Dataset: dataset (GitHub, maisiehapney/PlantCareApp). Classes: boston fern, cactus, chinese money plant, dragon tree, jade plant, orchid, peace lily, peacock plant, rubber plant, snake plant.

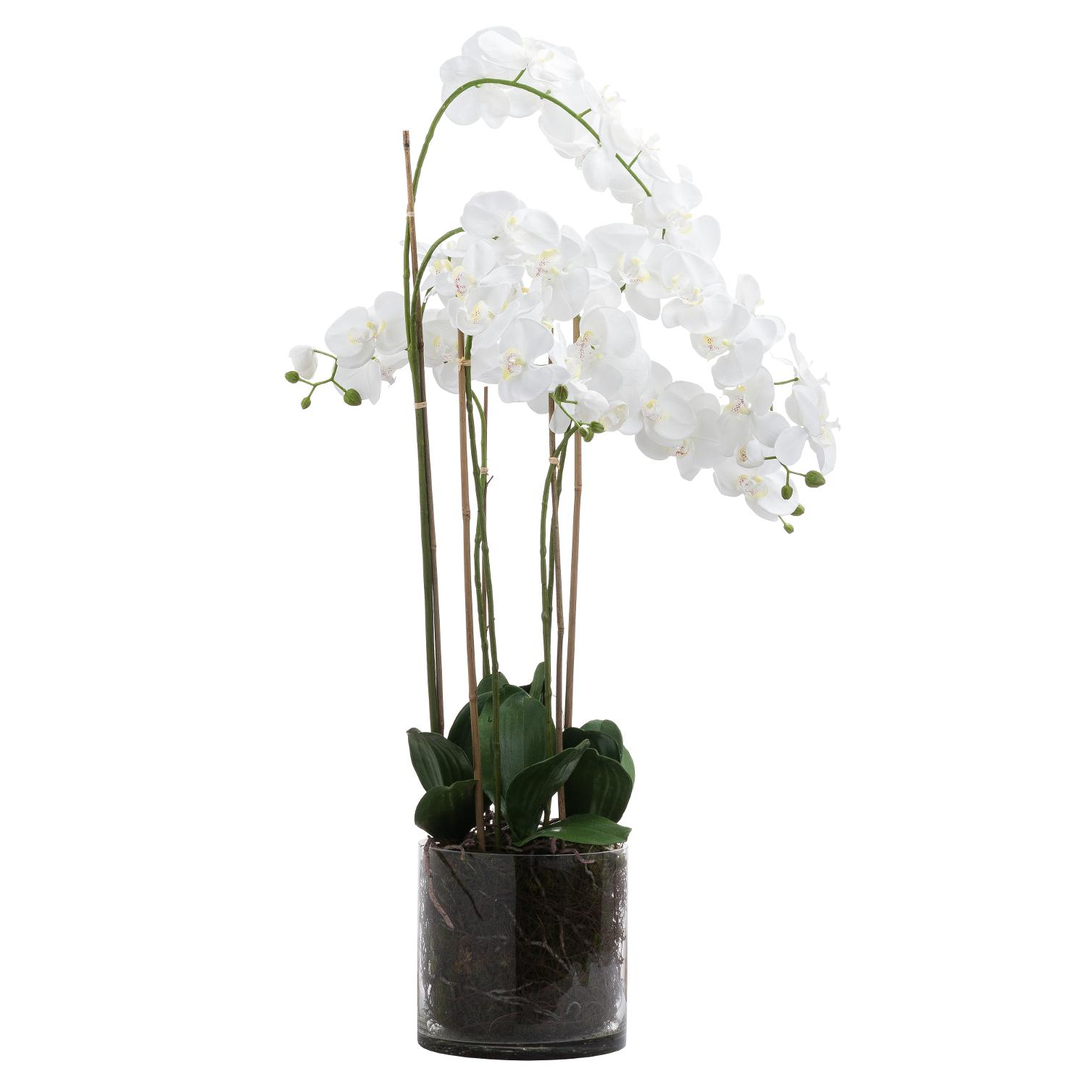
Label: orchid

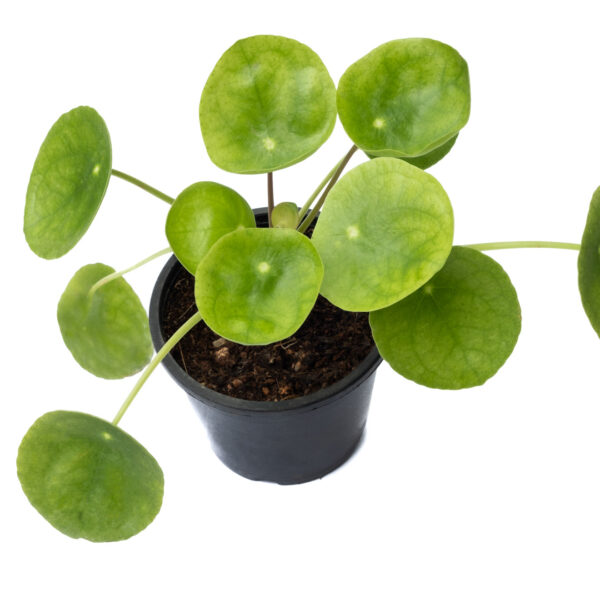
Label: chinese money plant

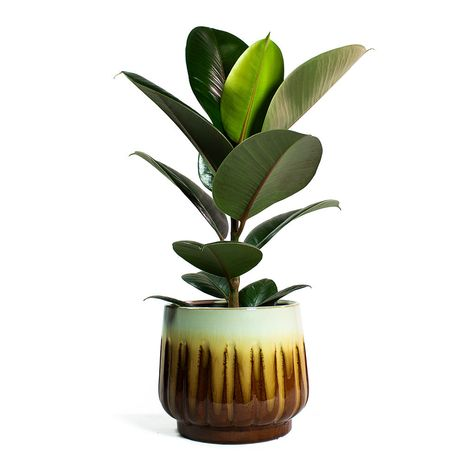
Label: rubber plant

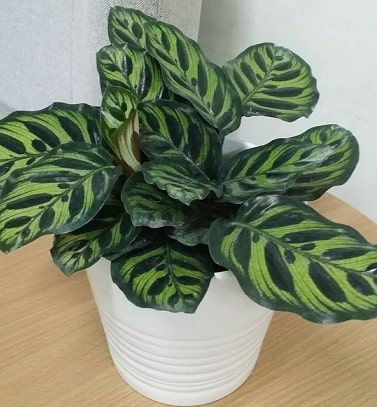
Label: peacock plant

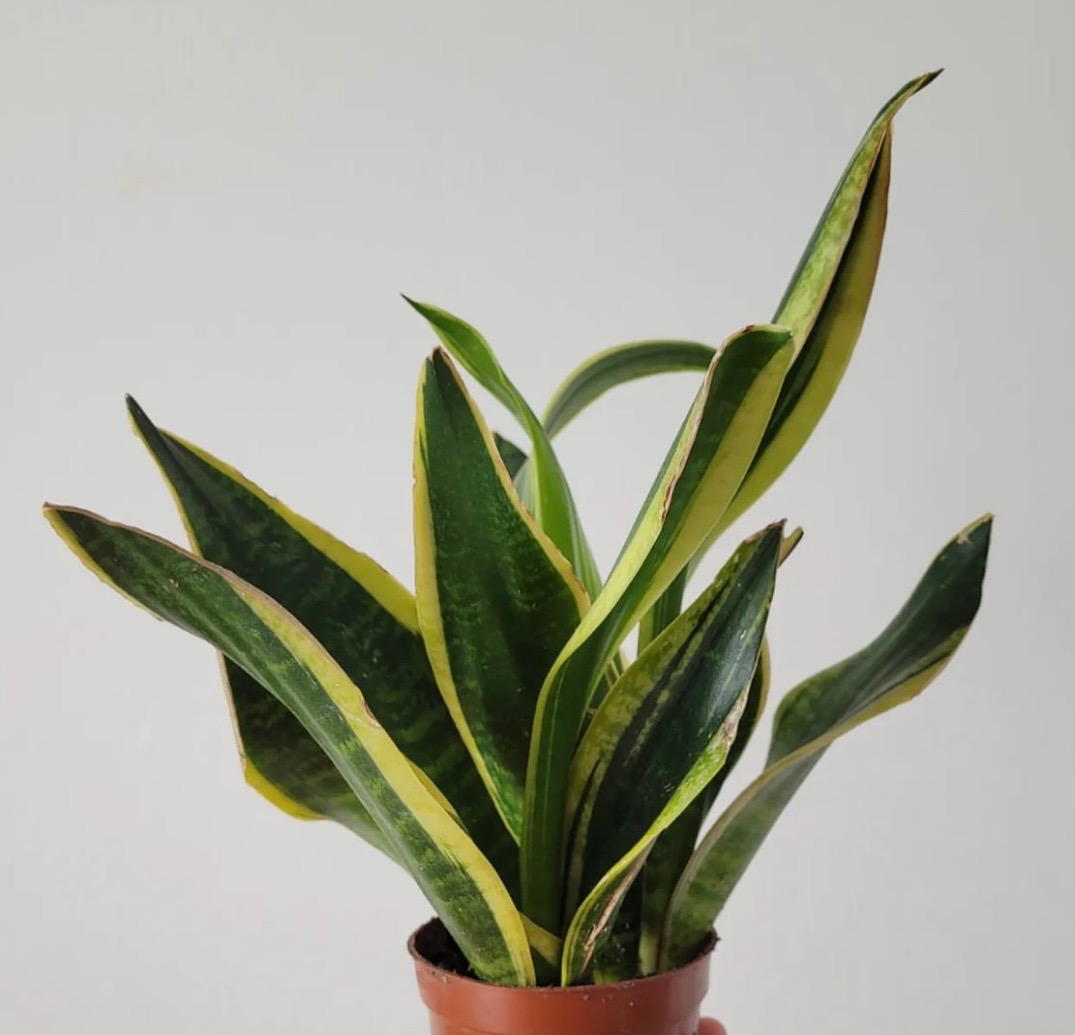
Label: snake plant

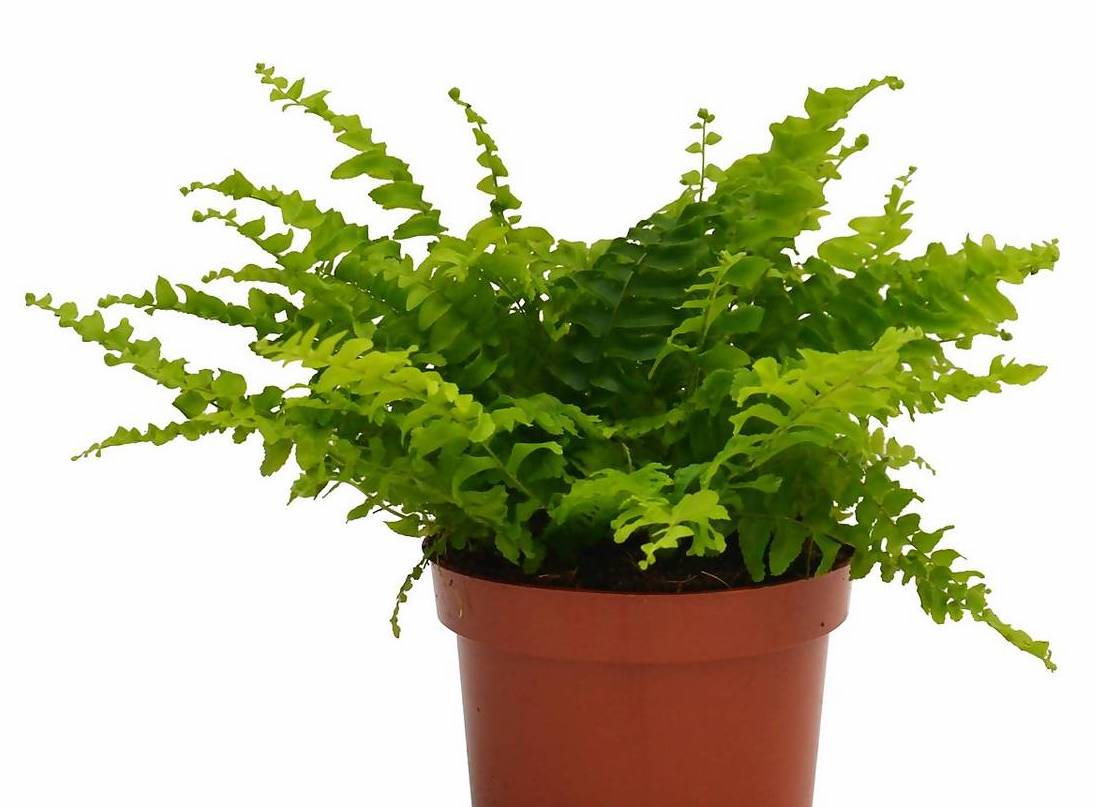
Label: boston fern
